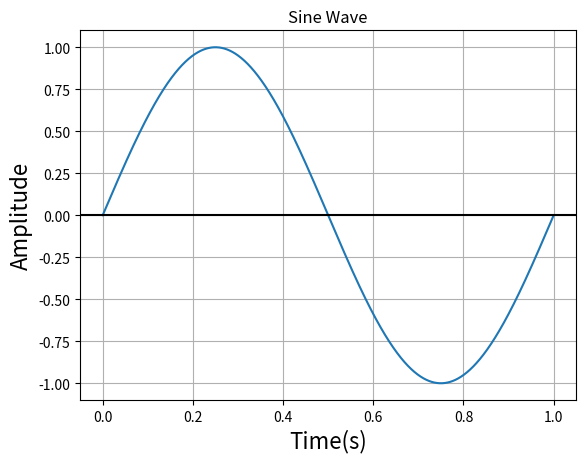

Reproduce this figure in Python.
import matplotlib.pylab as plt
import numpy as np
from scipy.fftpack import fft


Fs = 10000
Ts = 1.0/Fs

t = np.arange(0,1,Ts)

ff = 1

y = np.sin(2*np.pi*ff*t)

plt.plot(t,y)

plt.title('Sine Wave')
plt.xlabel('Time(s)', fontsize=16)

plt.ylabel('Amplitude', fontsize=16)

plt.grid(True,which='both')

plt.axhline(y=0, color='k')

plt.show()


